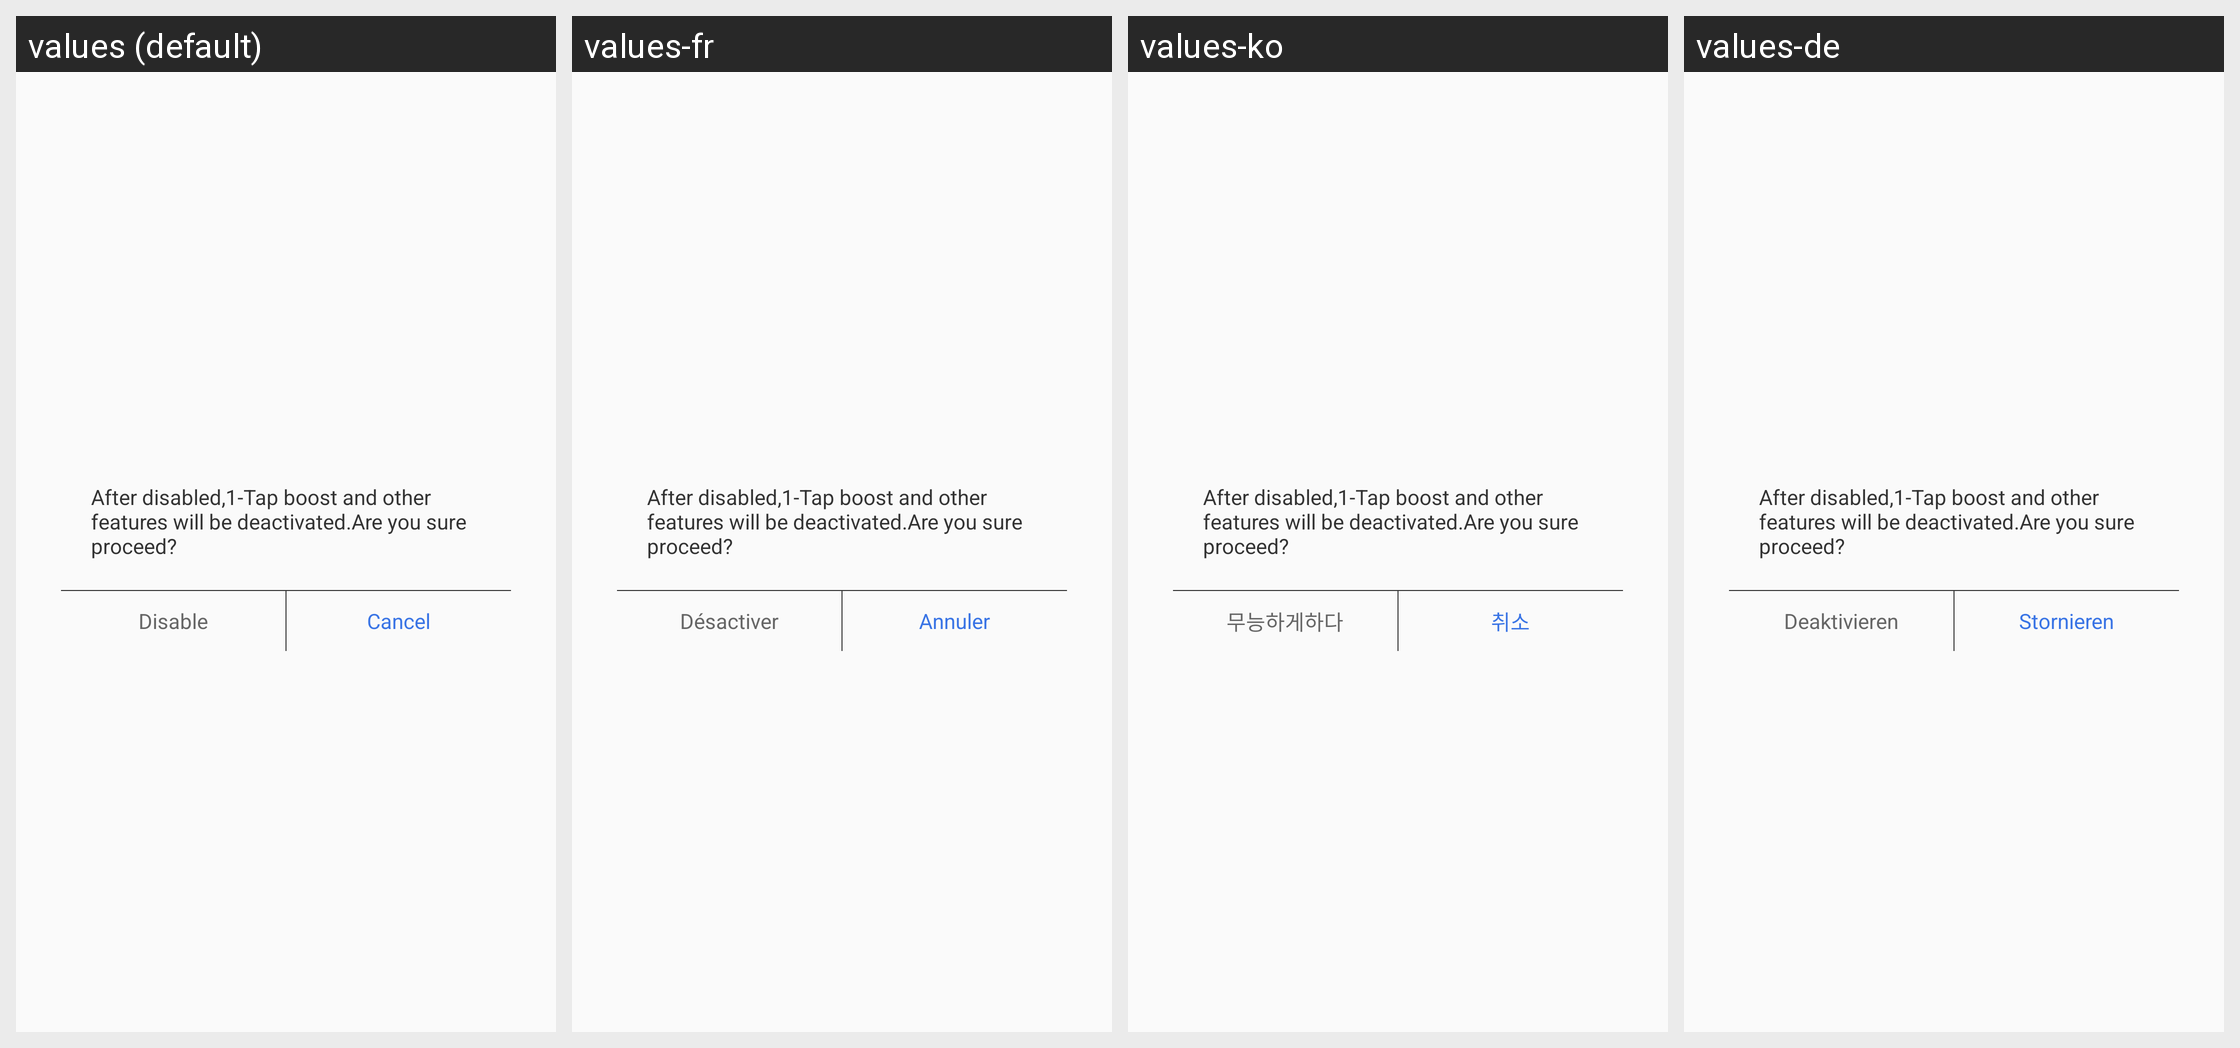

The same Android screen rendered under several of its app's locales, left to right. List the strings drawn on it with the default value and each locale's translation.
Android screen res/layout/dialog_locker_disable.xml rendered under 4 locales, left to right: values (default), values-fr, values-ko, values-de. Device: Nexus 5 (rendered at 1080×1920; each locale shown at half size, 540×960, under a caption strip naming it); theme AppTheme.
Other locales in the repository, not shown: values-af, values-am, values-ar, values-bg, values-bn, values-ca, values-cs, values-da, values-el, values-en-rGB, values-es, values-es-rUS, values-fa, values-fi, values-fr-rCA, values-gu, values-hi, values-hi-rIN, values-hr, values-hu, values-in, values-it, values-iw, values-ja, values-kn, values-lt, values-lv, values-ml, values-mr, values-ms, values-nb, values-nl, values-pa, values-pl, values-pt, values-pt-rBR, values-pt-rPT, values-ro, values-ru, values-ru-rRU, values-sk, values-sl, values-sr, values-sv, values-sw, values-ta, values-te, values-th, values-tl, values-tr, values-uk, values-vi, values-zh-rCN, values-zh-rHK, values-zh-rTW, values-zu.
Strings drawn on this screen, with the default value and each locale's value (text and hints the layout hard-codes, and strings that could not be matched under every locale, appear in the picture but are not listed):

disable_hint
  values: After disabled,1-Tap boost and other features will be deactivated.Are you sure proceed?
  values-fr: After disabled,1-Tap boost and other features will be deactivated.Are you sure proceed?  [not translated; the default value is used]
  values-ko: After disabled,1-Tap boost and other features will be deactivated.Are you sure proceed?  [not translated; the default value is used]
  values-de: After disabled,1-Tap boost and other features will be deactivated.Are you sure proceed?  [not translated; the default value is used]

disable
  values: Disable
  values-fr: Désactiver
  values-ko: 무능하게하다
  values-de: Deaktivieren

cancel
  values: Cancel
  values-fr: Annuler
  values-ko: 취소
  values-de: Stornieren
